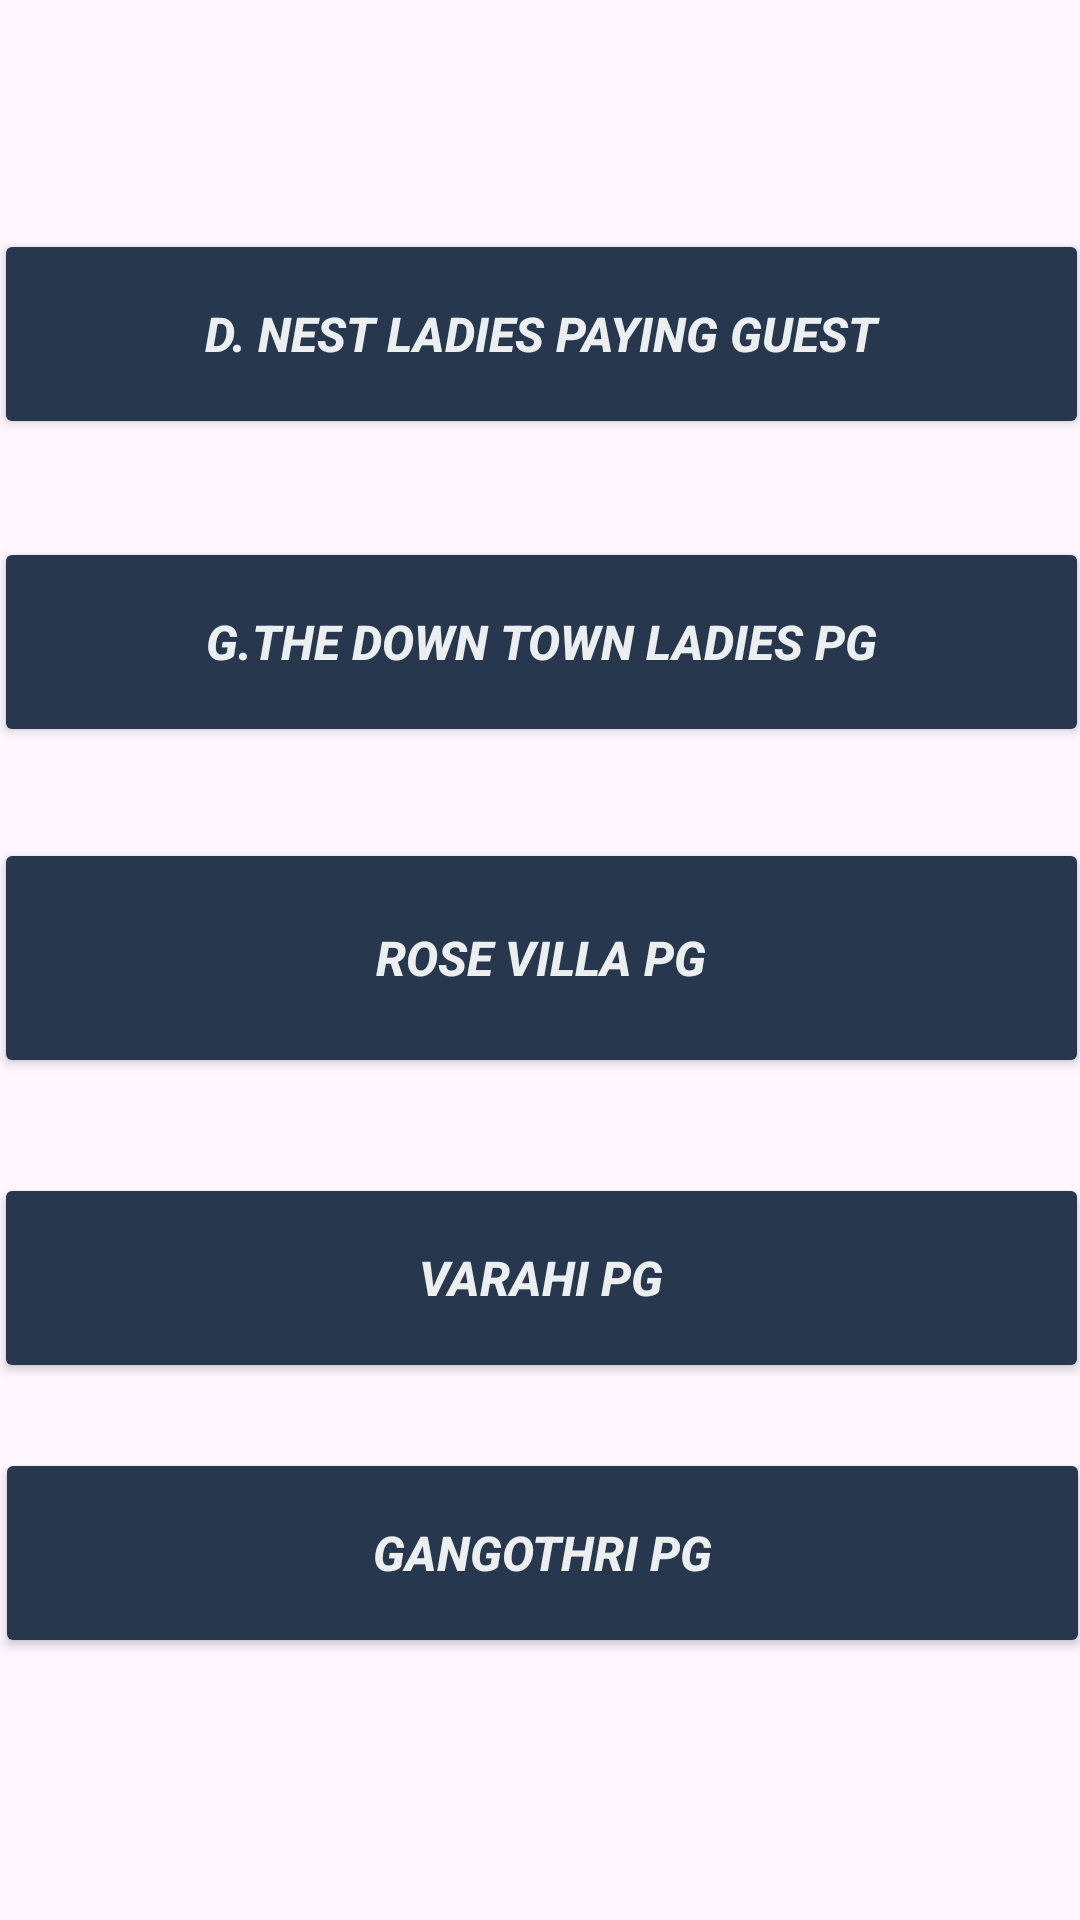

Android layout source for this screen:
<!-- AndroidManifest.xml: application theme Theme.Mangalorecollegeguidance -->
<!-- res/layout/activity_main6.xml -->
<?xml version="1.0" encoding="utf-8"?>
<androidx.constraintlayout.widget.ConstraintLayout xmlns:android="http://schemas.android.com/apk/res/android"
    xmlns:app="http://schemas.android.com/apk/res-auto"
    xmlns:tools="http://schemas.android.com/tools"
    android:layout_width="match_parent"
    android:layout_height="match_parent"
    android:background="@drawable/background"
    tools:context=".MainActivity6">

    <Button
        android:id="@+id/nest"
        android:layout_width="365dp"
        android:layout_height="70dp"
        android:backgroundTint="#27374D"
        android:text="D. Nest Ladies Paying Guest"
        android:textColor="#ECEFEF"
        android:textSize="16sp"
        android:textStyle="bold|italic"
        app:layout_constraintBottom_toBottomOf="parent"
        app:layout_constraintEnd_toEndOf="parent"
        app:layout_constraintHorizontal_bias="0.523"
        app:layout_constraintStart_toStartOf="parent"
        app:layout_constraintTop_toTopOf="parent"
        app:layout_constraintVertical_bias="0.134" />

    <Button
        android:id="@+id/down"
        android:layout_width="365dp"
        android:layout_height="70dp"
        android:backgroundTint="#27374D"
        android:text="G.The Down Town Ladies Pg"
        android:textColor="#ECEFEF"
        android:textSize="16sp"
        android:textStyle="bold|italic"
        app:layout_constraintBottom_toBottomOf="parent"
        app:layout_constraintEnd_toEndOf="parent"
        app:layout_constraintHorizontal_bias="0.473"
        app:layout_constraintStart_toStartOf="parent"
        app:layout_constraintTop_toTopOf="parent"
        app:layout_constraintVertical_bias="0.314" />

    <Button
        android:id="@+id/thapasya"
        android:layout_width="365dp"
        android:layout_height="80dp"
        android:backgroundTint="#27374D"
        android:text="Rose Villa pg"
        android:textColor="#ECEFEF"
        android:textSize="16sp"
        android:textStyle="bold|italic"
        app:layout_constraintBottom_toBottomOf="parent"
        app:layout_constraintEnd_toEndOf="parent"
        app:layout_constraintStart_toStartOf="parent"
        app:layout_constraintTop_toTopOf="parent"
        app:layout_constraintVertical_bias="0.499" />

    <Button
        android:id="@+id/dabba"
        android:layout_width="365dp"
        android:layout_height="70dp"
        android:backgroundTint="#27374D"
        android:text="Varahi pg"
        android:textColor="#ECEFEF"
        android:textSize="16sp"
        android:textStyle="bold|italic"
        app:layout_constraintBottom_toBottomOf="parent"
        app:layout_constraintEnd_toEndOf="parent"
        app:layout_constraintStart_toStartOf="parent"
        app:layout_constraintTop_toTopOf="parent"
        app:layout_constraintVertical_bias="0.686" />

    <Button
        android:id="@+id/brahmi"
        android:layout_width="365dp"
        android:layout_height="70dp"
        android:backgroundTint="#27374D"
        android:text="Gangothri Pg"
        android:textColor="#ECEFEF"
        android:textSize="16sp"
        android:textStyle="bold|italic"
        app:layout_constraintBottom_toBottomOf="parent"
        app:layout_constraintEnd_toEndOf="parent"
        app:layout_constraintHorizontal_bias="0.402"
        app:layout_constraintStart_toStartOf="parent"
        app:layout_constraintTop_toTopOf="parent"
        app:layout_constraintVertical_bias="0.847" />
</androidx.constraintlayout.widget.ConstraintLayout>
<!-- resources referenced by this layout -->
<resources>
  <style name="Theme.Mangalorecollegeguidance" parent="Base.Theme.Mangalorecollegeguidance" />
  <style name="Base.Theme.Mangalorecollegeguidance" parent="Theme.Material3.DayNight.NoActionBar">
          
          
      </style>
</resources>
